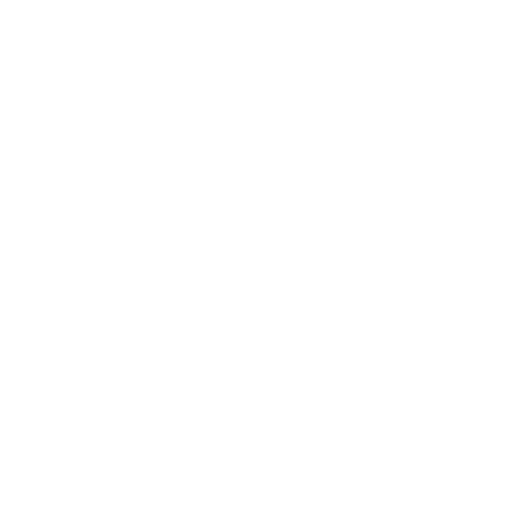
t = 0.00 s
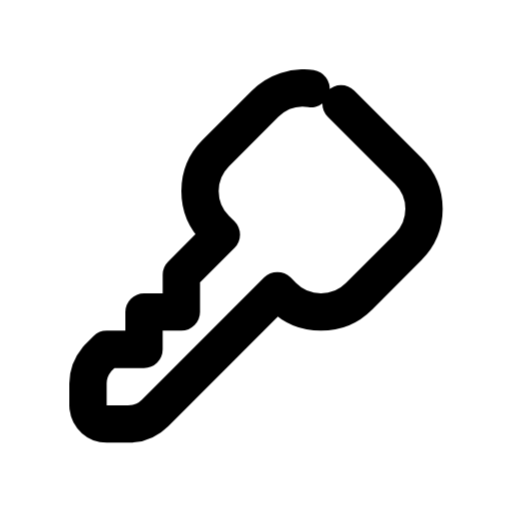
t = 0.47 s
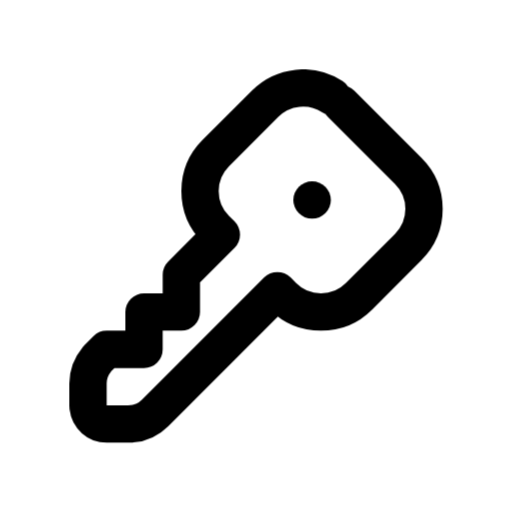
t = 0.94 s
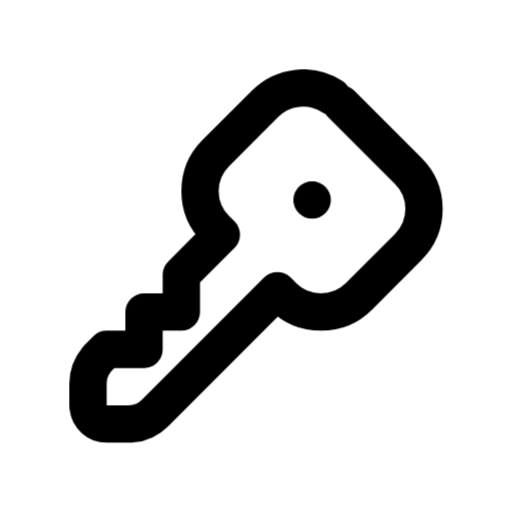
t = 1.25 s
t = 1.79 s: frame unchanged from t = 1.25 s, image omitted
t = 2.33 s: frame unchanged from t = 1.25 s, image omitted

The animated SVG that drew these frames (rendered in a browser with its animation timeline set to each time). Animation: 2 CSS @keyframes rules; one cycle of 2.65 s, repeats indefinitely.

<svg xmlns="http://www.w3.org/2000/svg" width="24" height="24" fill="none" stroke="currentColor" stroke-linecap="round" stroke-linejoin="round" stroke-width="2" viewBox="0 0 24 24">
    <!-- Generated by scripts/icon-expansion/generate.mjs -->
    <!-- Adapted from Tabler Icons 3.34.1.
MIT License

Copyright (c) 2020-2024 Paweł Kuna

Permission is hereby granted, free of charge, to any person obtaining a copy
of this software and associated documentation files (the "Software"), to deal
in the Software without restriction, including without limitation the rights
to use, copy, modify, merge, publish, distribute, sublicense, and/or sell
copies of the Software, and to permit persons to whom the Software is
furnished to do so, subject to the following conditions:

The above copyright notice and this permission notice shall be included in all
copies or substantial portions of the Software.

THE SOFTWARE IS PROVIDED "AS IS", WITHOUT WARRANTY OF ANY KIND, EXPRESS OR
IMPLIED, INCLUDING BUT NOT LIMITED TO THE WARRANTIES OF MERCHANTABILITY,
FITNESS FOR A PARTICULAR PURPOSE AND NONINFRINGEMENT. IN NO EVENT SHALL THE
AUTHORS OR COPYRIGHT HOLDERS BE LIABLE FOR ANY CLAIM, DAMAGES OR OTHER
LIABILITY, WHETHER IN AN ACTION OF CONTRACT, TORT OR OTHERWISE, ARISING FROM,
OUT OF OR IN CONNECTION WITH THE SOFTWARE OR THE USE OR OTHER DEALINGS IN THE
SOFTWARE. -->
    <!-- Motion: trace each stroke from its own origin, accumulate the drawing, then hold before restarting. -->
    <style>
        @media (prefers-reduced-motion: no-preference) {
            @keyframes ira-stroke-key-0 { 0% { stroke-dashoffset: 1; opacity: 0; } 0.4% { opacity: 1; } 23.5%, 88% { stroke-dashoffset: 0; opacity: 1; } 100% { stroke-dashoffset: 0; opacity: 0; } }
            [data-ira-stroke-reveal="key"] [data-ira-line="0"] { stroke-dasharray: 1 1; animation: ira-stroke-key-0 2.65s cubic-bezier(.25,.65,.35,1) infinite; }
            @keyframes ira-stroke-key-1 { 0%, 23.5% { stroke-dashoffset: 1; opacity: 0; } 23.9% { opacity: 1; } 47%, 88% { stroke-dashoffset: 0; opacity: 1; } 100% { stroke-dashoffset: 0; opacity: 0; } }
            [data-ira-stroke-reveal="key"] [data-ira-line="1"] { stroke-dasharray: 1 1; animation: ira-stroke-key-1 2.65s cubic-bezier(.25,.65,.35,1) infinite; }
        }
    </style>
    <g data-ira-stroke-reveal="key"><g transform="translate(1.5 1.5) scale(.875)"><path data-ira-line="0" pathLength="1" d="M16.555 3.843L20.157 7.445A2.877 2.877 0 0 1 20.157 11.514L17.514 14.157A2.877 2.877 0 0 1 13.445 14.157L13.144 13.856L6.586 20.414A2 2 0 0 1 5.347 20.992L5.172000000000001 21L4.000000000000001 21A1 1 0 0 1 3.007000000000001 20.117L3.000000000000001 20L3.000000000000001 18.828A2 2 0 0 1 3.467000000000001 17.544L3.586000000000001 17.414L4.000000000000001 17L6.000000000000001 17L6.000000000000001 15L8 15L8 13L10.144 10.856L9.843 10.555A2.877 2.877 0 0 1 9.843 6.486L12.486 3.843A2.877 2.877 0 0 1 16.555 3.843z"/></g><g transform="translate(1.5 1.5) scale(.875)"><path data-ira-line="1" pathLength="1" d="M15 9L15.01 9"/></g></g>
</svg>
